Image classification data set "Rock-Paper-Scissors-6" (jusanchez6/Embedded-Machine-Learning on GitHub). Class labels (3): paper, rock, scissors.

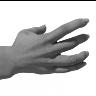
Label: paper

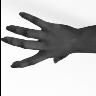
Label: paper

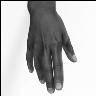
Label: paper

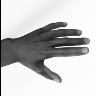
Label: paper

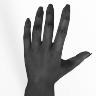
Label: paper

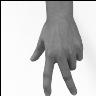
Label: scissors
